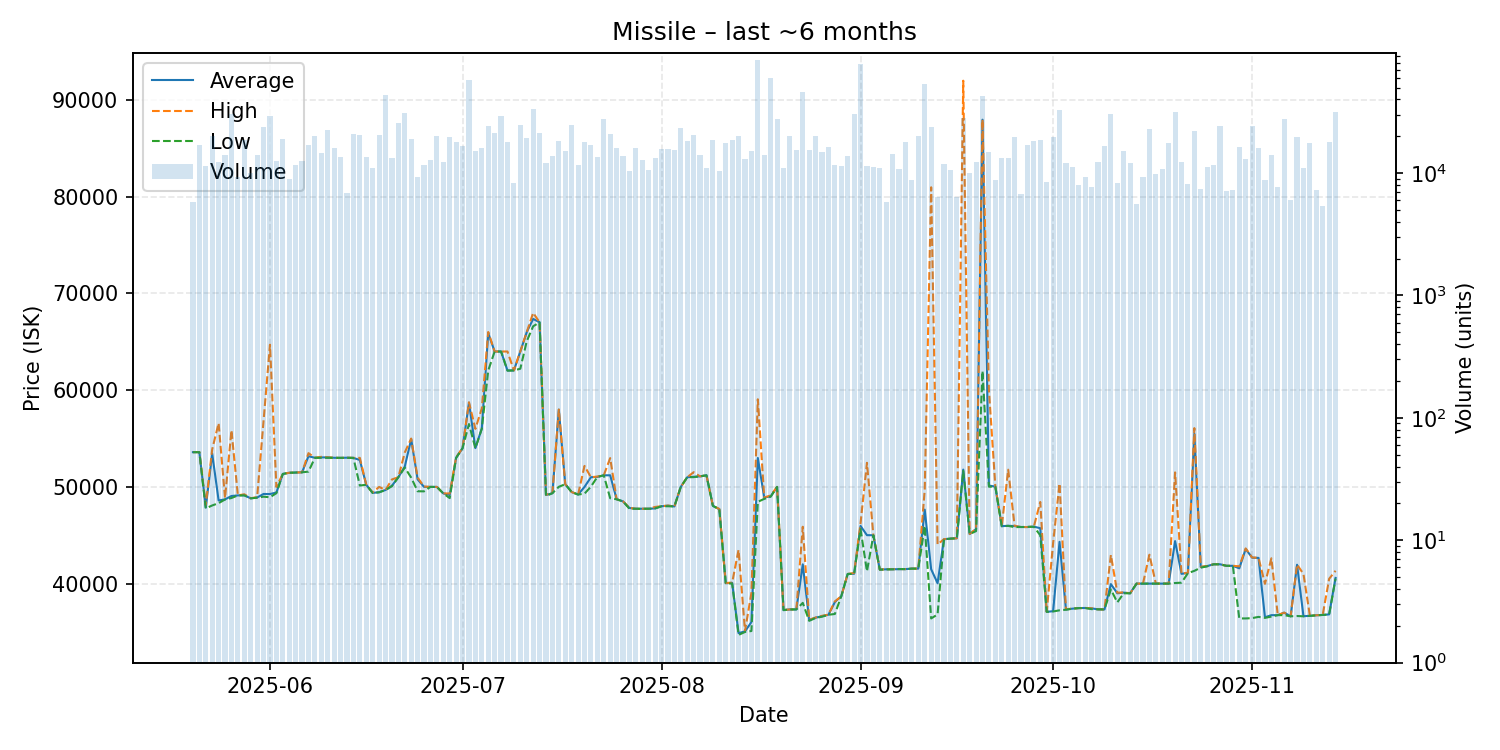

Values plotted in this chart, from the file beside it:
date, average, highest, lowest, order_count, volume
2025-05-20, 53590, 53590, 53590, 205, 5788
2025-05-21, 53600, 53600, 53590, 285, 16833
2025-05-22, 47870, 48120, 47780, 220, 11436
2025-05-23, 53440, 53880, 48080, 279, 20007
2025-05-24, 48600, 56590, 48320, 282, 12281
2025-05-25, 48710, 48850, 48700, 315, 14124
2025-05-26, 49060, 55860, 48850, 276, 30679
2025-05-27, 49120, 49120, 49120, 222, 9225
2025-05-28, 49130, 49240, 49130, 251, 18798
2025-05-29, 48820, 48830, 48820, 256, 10080
2025-05-30, 48900, 48930, 48880, 289, 14114
2025-05-31, 49270, 56770, 48990, 323, 23910
2025-06-01, 49260, 64700, 48930, 367, 29334
2025-06-02, 49420, 50000, 49350, 276, 12600
2025-06-03, 51340, 51340, 51340, 294, 18940
2025-06-04, 51460, 51460, 51460, 276, 9001
2025-06-05, 51490, 51490, 51490, 261, 11593
2025-06-06, 51510, 51510, 51510, 301, 12449
2025-06-07, 53170, 53490, 51580, 332, 16879
2025-06-08, 53010, 53010, 53010, 343, 19939
2025-06-09, 53050, 53110, 53010, 299, 14469
2025-06-10, 53050, 53060, 53000, 297, 22470
2025-06-11, 53010, 53010, 53010, 279, 15969
2025-06-12, 53000, 53000, 53000, 269, 13559
2025-06-13, 53020, 53020, 53010, 240, 6934
2025-06-14, 53000, 53000, 53000, 325, 20709
2025-06-15, 52780, 53000, 50140, 283, 20487
2025-06-16, 50220, 50220, 50220, 270, 13531
2025-06-17, 49380, 49420, 49370, 271, 10990
2025-06-18, 49450, 50000, 49440, 274, 20334
2025-06-19, 49680, 49680, 49680, 299, 43760
2025-06-20, 50120, 50770, 50080, 335, 13381
2025-06-21, 51000, 51000, 51000, 313, 25469
2025-06-22, 52100, 53560, 52000, 345, 31110
2025-06-23, 54940, 55000, 50960, 299, 18862
2025-06-24, 50780, 50960, 49550, 267, 9376
2025-06-25, 50000, 50040, 49540, 291, 11665
2025-06-26, 50000, 50000, 50000, 309, 12906
2025-06-27, 50000, 50000, 50000, 273, 19985
2025-06-28, 49330, 49330, 49330, 295, 12332
2025-06-29, 49160, 49320, 48840, 321, 19850
2025-06-30, 53010, 53070, 53000, 329, 17985
2025-07-01, 54000, 54000, 54000, 301, 16589
2025-07-02, 58710, 58750, 56500, 339, 57146
2025-07-03, 54010, 56000, 54000, 265, 15295
2025-07-04, 56040, 58120, 56010, 275, 16177
2025-07-05, 65900, 66020, 62030, 349, 24207
2025-07-06, 64000, 64000, 64000, 296, 21104
2025-07-07, 64000, 64000, 64000, 294, 29141
2025-07-08, 62040, 64000, 62020, 301, 18013
2025-07-09, 62040, 62040, 62040, 289, 8237
2025-07-10, 64000, 64000, 62220, 287, 24531
2025-07-11, 66000, 66000, 65060, 300, 19393
2025-07-12, 67370, 68000, 66610, 312, 33725
2025-07-13, 67020, 67020, 67010, 312, 21168
2025-07-14, 49160, 49190, 49060, 277, 12036
2025-07-15, 49350, 49370, 49350, 320, 13739
2025-07-16, 57990, 58000, 50010, 290, 18151
2025-07-17, 50280, 50280, 50280, 264, 15259
2025-07-18, 49470, 49470, 49470, 306, 24694
... 119 more rows
